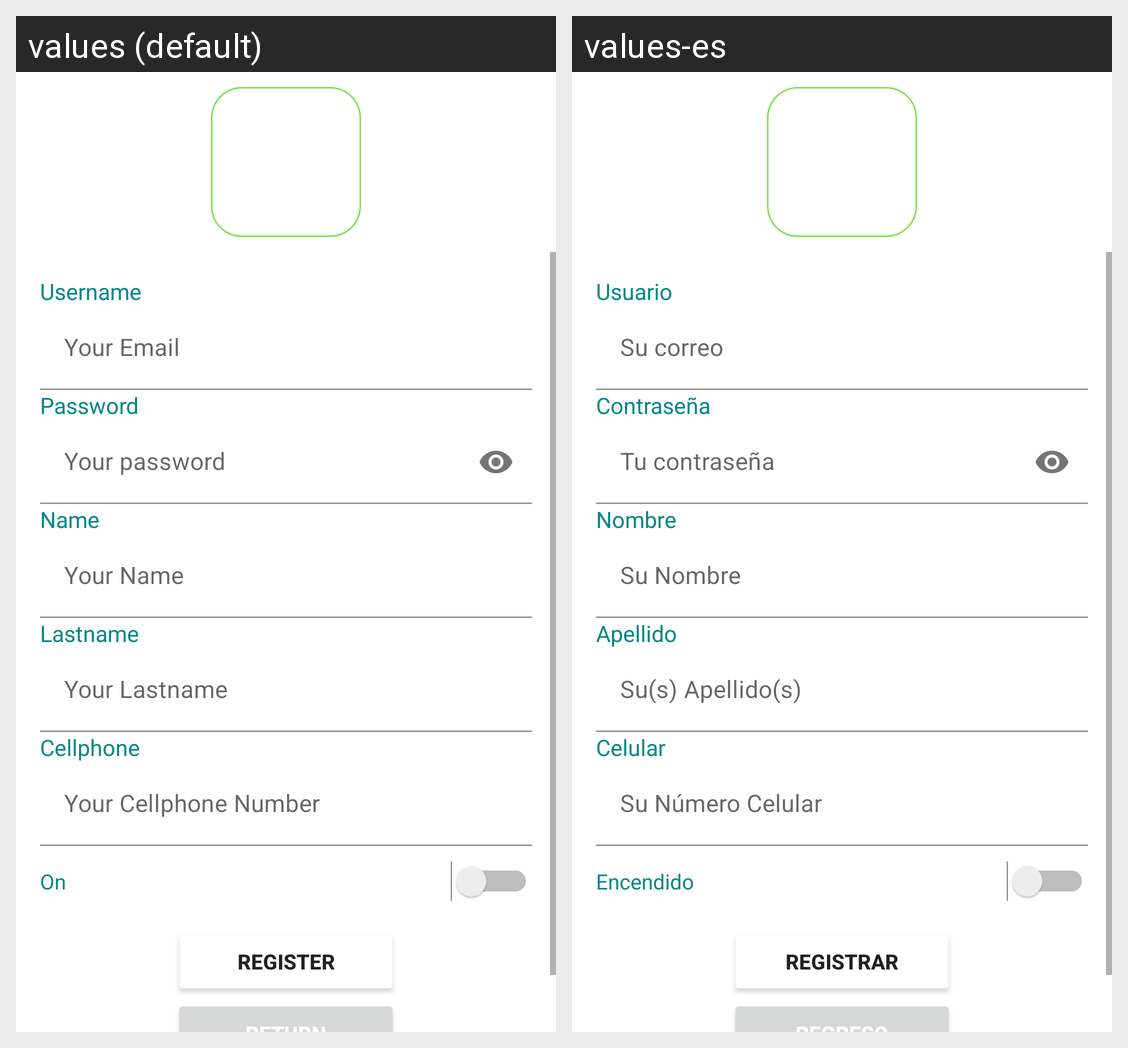

Strings drawn on this Android screen and how each of the app's shown locales translates them:
Android screen res/layout/activity_register.xml rendered under 2 locales, left to right: values (default), values-es. Device: Nexus 5 (rendered at 1080×1920; each locale shown at half size, 540×960, under a caption strip naming it); theme Theme.AppNubeDeLuna.
Strings drawn on this screen, with the default value and each locale's value (text and hints the layout hard-codes, and strings that could not be matched under every locale, appear in the picture but are not listed):

text_username
  values: Username
  values-es: Usuario

hint_username
  values: Your Email
  values-es: Su correo

text_password
  values: Password
  values-es: Contraseña

hint_password
  values: Your password
  values-es: Tu contraseña

txt_name
  values: Name
  values-es: Nombre

hint_name
  values: Your Name
  values-es: Su Nombre

txt_lastname
  values: Lastname
  values-es: Apellido

hint_lastname
  values: Your Lastname
  values-es: Su(s) Apellido(s)

txt_Cellnumber
  values: Cellphone
  values-es: Celular

hint_Cellnumber
  values: Your Cellphone Number
  values-es: Su Número Celular

txt_Swicht
  values: On
  values-es: Encendido

txt_Register
  values: Register
  values-es: Registrar
